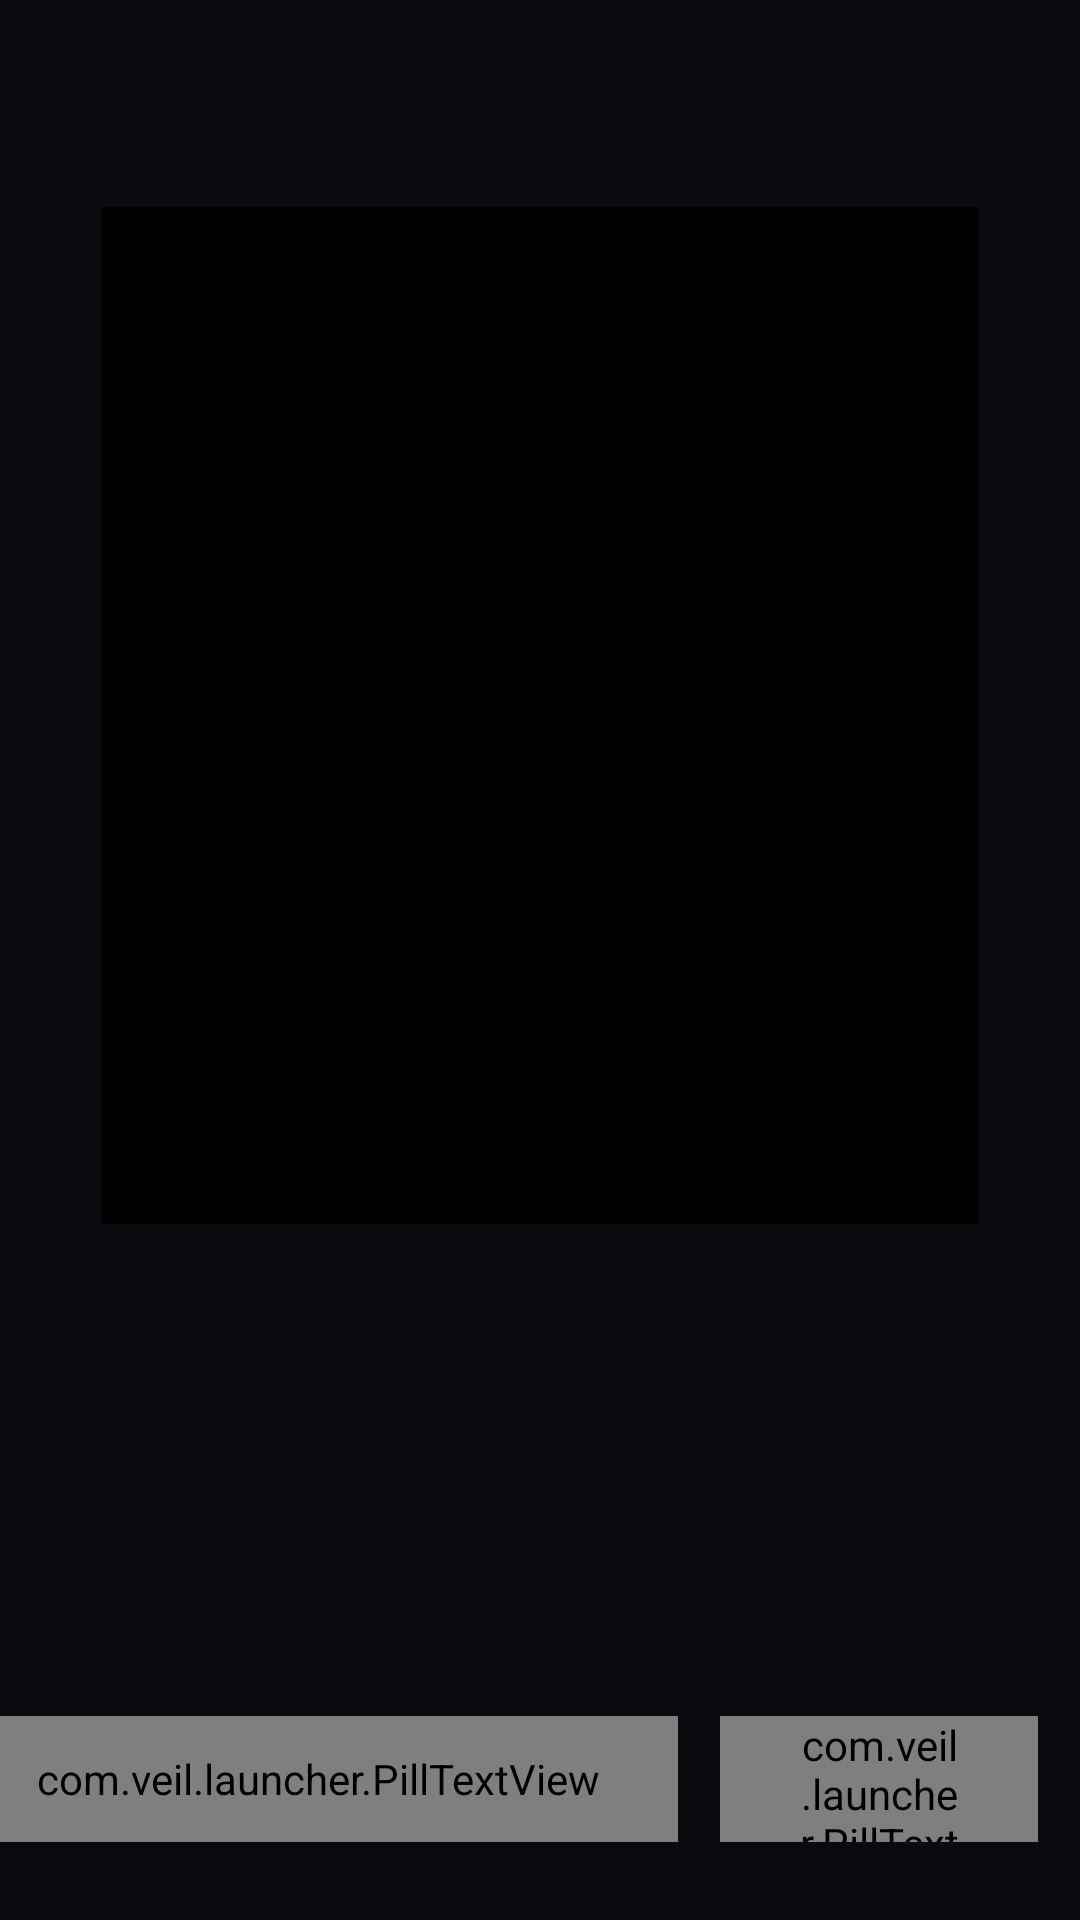

Write the Android layout XML for this screen, with the resource values it uses.
<!-- AndroidManifest.xml: activity theme Theme.Veil -->
<!-- res/layout/activity_wallpaper_gallery.xml -->
<?xml version="1.0" encoding="utf-8"?>
<LinearLayout xmlns:android="http://schemas.android.com/apk/res/android"
    android:id="@+id/galleryRoot"
    android:layout_width="match_parent"
    android:layout_height="match_parent"
    android:orientation="vertical"
    android:background="#F50C0C10"
    android:focusable="true"
    android:focusableInTouchMode="true">

    
    <LinearLayout
        android:layout_width="match_parent"
        android:layout_height="wrap_content"
        android:orientation="horizontal"
        android:gravity="center_vertical"
        android:paddingStart="34dp"
        android:paddingEnd="34dp"
        android:paddingTop="20dp"
        android:paddingBottom="14dp">

        <TextView
            android:id="@+id/galleryTitle"
            android:layout_width="0dp"
            android:layout_height="wrap_content"
            android:layout_weight="1"
            android:textColor="#FFFFFFFF"
            android:textSize="26sp"
            android:fontFamily="sans-serif-medium"
            android:singleLine="true"
            android:ellipsize="end" />

        <TextView
            android:id="@+id/galleryCount"
            android:layout_width="wrap_content"
            android:layout_height="wrap_content"
            android:textColor="#8E8E93"
            android:textSize="14sp"
            android:singleLine="true" />
    </LinearLayout>

    
    <FrameLayout
        android:layout_width="match_parent"
        android:layout_height="0dp"
        android:layout_weight="1"
        android:layout_marginStart="34dp"
        android:layout_marginEnd="34dp"
        android:background="#FF000000"
        android:clipChildren="false">

        <ImageView
            android:id="@+id/galleryPreview"
            android:layout_width="match_parent"
            android:layout_height="match_parent"
            android:scaleType="fitCenter"
            android:contentDescription="@null" />

        <TextView
            android:id="@+id/galleryEmpty"
            android:layout_width="wrap_content"
            android:layout_height="wrap_content"
            android:layout_gravity="center"
            android:textColor="#8E8E93"
            android:textSize="18sp"
            android:visibility="gone" />
    </FrameLayout>

    
    <HorizontalScrollView
        android:id="@+id/galleryStrip"
        android:layout_width="match_parent"
        android:layout_height="132dp"
        android:layout_marginTop="14dp"
        android:paddingStart="34dp"
        android:paddingEnd="34dp"
        android:scrollbars="none"
        android:descendantFocusability="afterDescendants">

        <LinearLayout
            android:id="@+id/galleryCells"
            android:layout_width="wrap_content"
            android:layout_height="match_parent"
            android:orientation="horizontal"
            android:gravity="center_vertical" />
    </HorizontalScrollView>

    
    <LinearLayout
        android:layout_width="match_parent"
        android:layout_height="wrap_content"
        android:orientation="horizontal"
        android:gravity="center"
        android:paddingTop="18dp"
        android:paddingBottom="26dp">

        <com.veil.launcher.PillTextView
            android:id="@+id/galleryPrev"
            style="@style/GalleryButton"
            android:text="@string/gallery_previous" />

        <com.veil.launcher.PillTextView
            android:id="@+id/galleryNext"
            style="@style/GalleryButton"
            android:layout_marginStart="14dp"
            android:text="@string/gallery_next" />

        <com.veil.launcher.PillTextView
            android:id="@+id/galleryApply"
            style="@style/GalleryButton"
            android:layout_marginStart="14dp"
            android:text="@string/gallery_apply" />

        <com.veil.launcher.PillTextView
            android:id="@+id/galleryClose"
            style="@style/GalleryButton"
            android:layout_marginStart="14dp"
            android:text="@string/gallery_close" />
    </LinearLayout>
</LinearLayout>
<!-- resources referenced by this layout -->
<resources>
  <string name="gallery_apply">Set as wallpaper</string>
  <string name="gallery_close">Close</string>
  <string name="gallery_next">Next</string>
  <string name="gallery_previous">Previous</string>
  <style name="GalleryButton">
          <item name="android:layout_width">wrap_content</item>
          
          <item name="android:layout_height">42dp</item>
          <item name="android:paddingStart">26dp</item>
          <item name="android:paddingEnd">26dp</item>
          <item name="android:gravity">center</item>
          <item name="android:background">@drawable/pill_bg</item>
          <item name="android:textColor">@drawable/pill_text</item>
          <item name="android:textSize">16sp</item>
          <item name="android:fontFamily">sans-serif-medium</item>
          <item name="android:focusable">true</item>
          <item name="android:clickable">true</item>
      </style>
  <style name="Theme.Veil" parent="android:Theme.Material.NoActionBar.Fullscreen">
          <item name="android:windowBackground">@android:color/black</item>
          <item name="android:colorBackground">@android:color/black</item>
          <item name="android:windowAnimationStyle">@null</item>
      </style>
  <!-- drawable pill_bg: vector/xml drawable (drawable, 2119 chars, omitted) -->
</resources>
